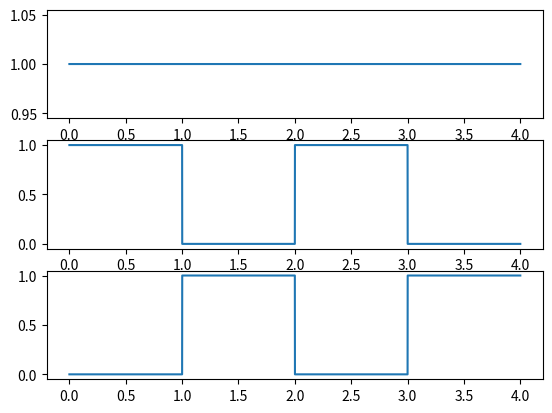

Here is the Python script that generated this plot:
import numpy as np
import math
import matplotlib.pyplot as plt

x = np.arange(0, 4, 0.0001)

#基带信号
y1 = []
for v in x:
    if v < 4:
        y1.append(1)

#载波信号
y2 = []
m = 1                   #PWM起始电平高
u = 1
for v in x:
    if v < u:
        pass
    else:
        u += 1
        if m == 1:
            m = 0
        else:
            m = 1

    y2.append(m)

#BPSK调相信号
y3 = []
for v in x:
    n = int(v * 10000)
    if y1[n] == 1:
        if y2[n] == 1:
            y3.append(0)
        elif y2[n] == 0:
            y3.append(1)
    elif y1[n] == 0:
        y3.append(y2[n])

#设置窗格大小
Window = plt.figure(num = 3)
#添加子图
Line1 = Window.add_subplot(3, 1, 1)
Line2 = Window.add_subplot(3, 1, 2)
Line3 = Window.add_subplot(3, 1, 3)

Line1.plot(x, y1)
Line2.plot(x, y2)
Line3.plot(x, y3)

plt.show()
